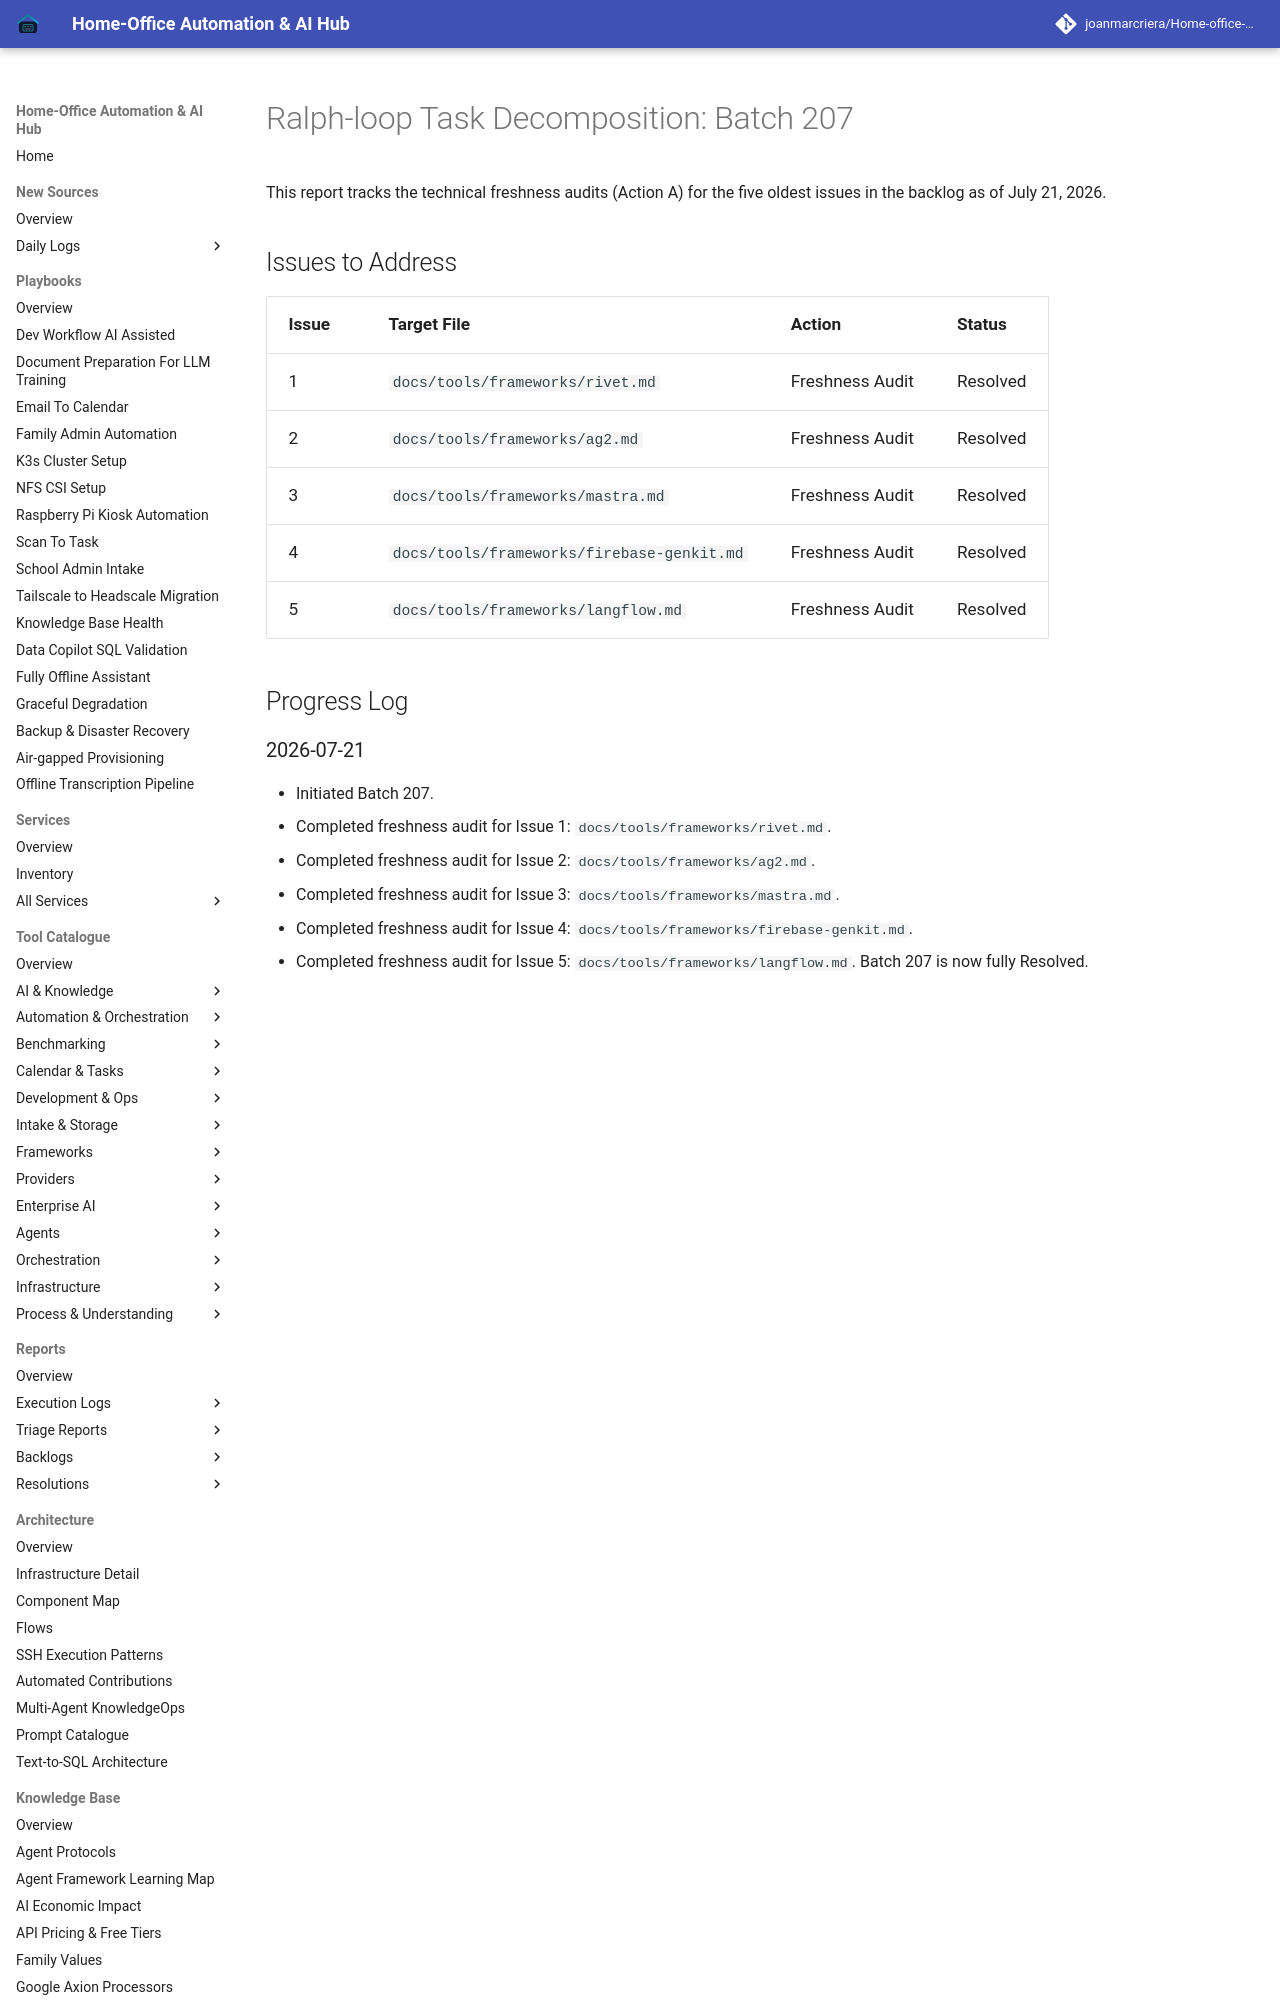

repository: joanmarcriera/Home-office-automations · page: reports/task-decomposition-batch-207/index.html · generator: mkdocs

# Ralph-loop Task Decomposition: Batch 207

This report tracks the technical freshness audits (Action A) for the five oldest issues in the backlog as of July 21, 2026.

## Issues to Address

| Issue | Target File | Action | Status |
| :--- | :--- | :--- | :--- |
| 1 | `docs/tools/frameworks/rivet.md` | Freshness Audit | Resolved |
| 2 | `docs/tools/frameworks/ag2.md` | Freshness Audit | Resolved |
| 3 | `docs/tools/frameworks/mastra.md` | Freshness Audit | Resolved |
| 4 | `docs/tools/frameworks/firebase-genkit.md` | Freshness Audit | Resolved |
| 5 | `docs/tools/frameworks/langflow.md` | Freshness Audit | Resolved |

## Progress Log
